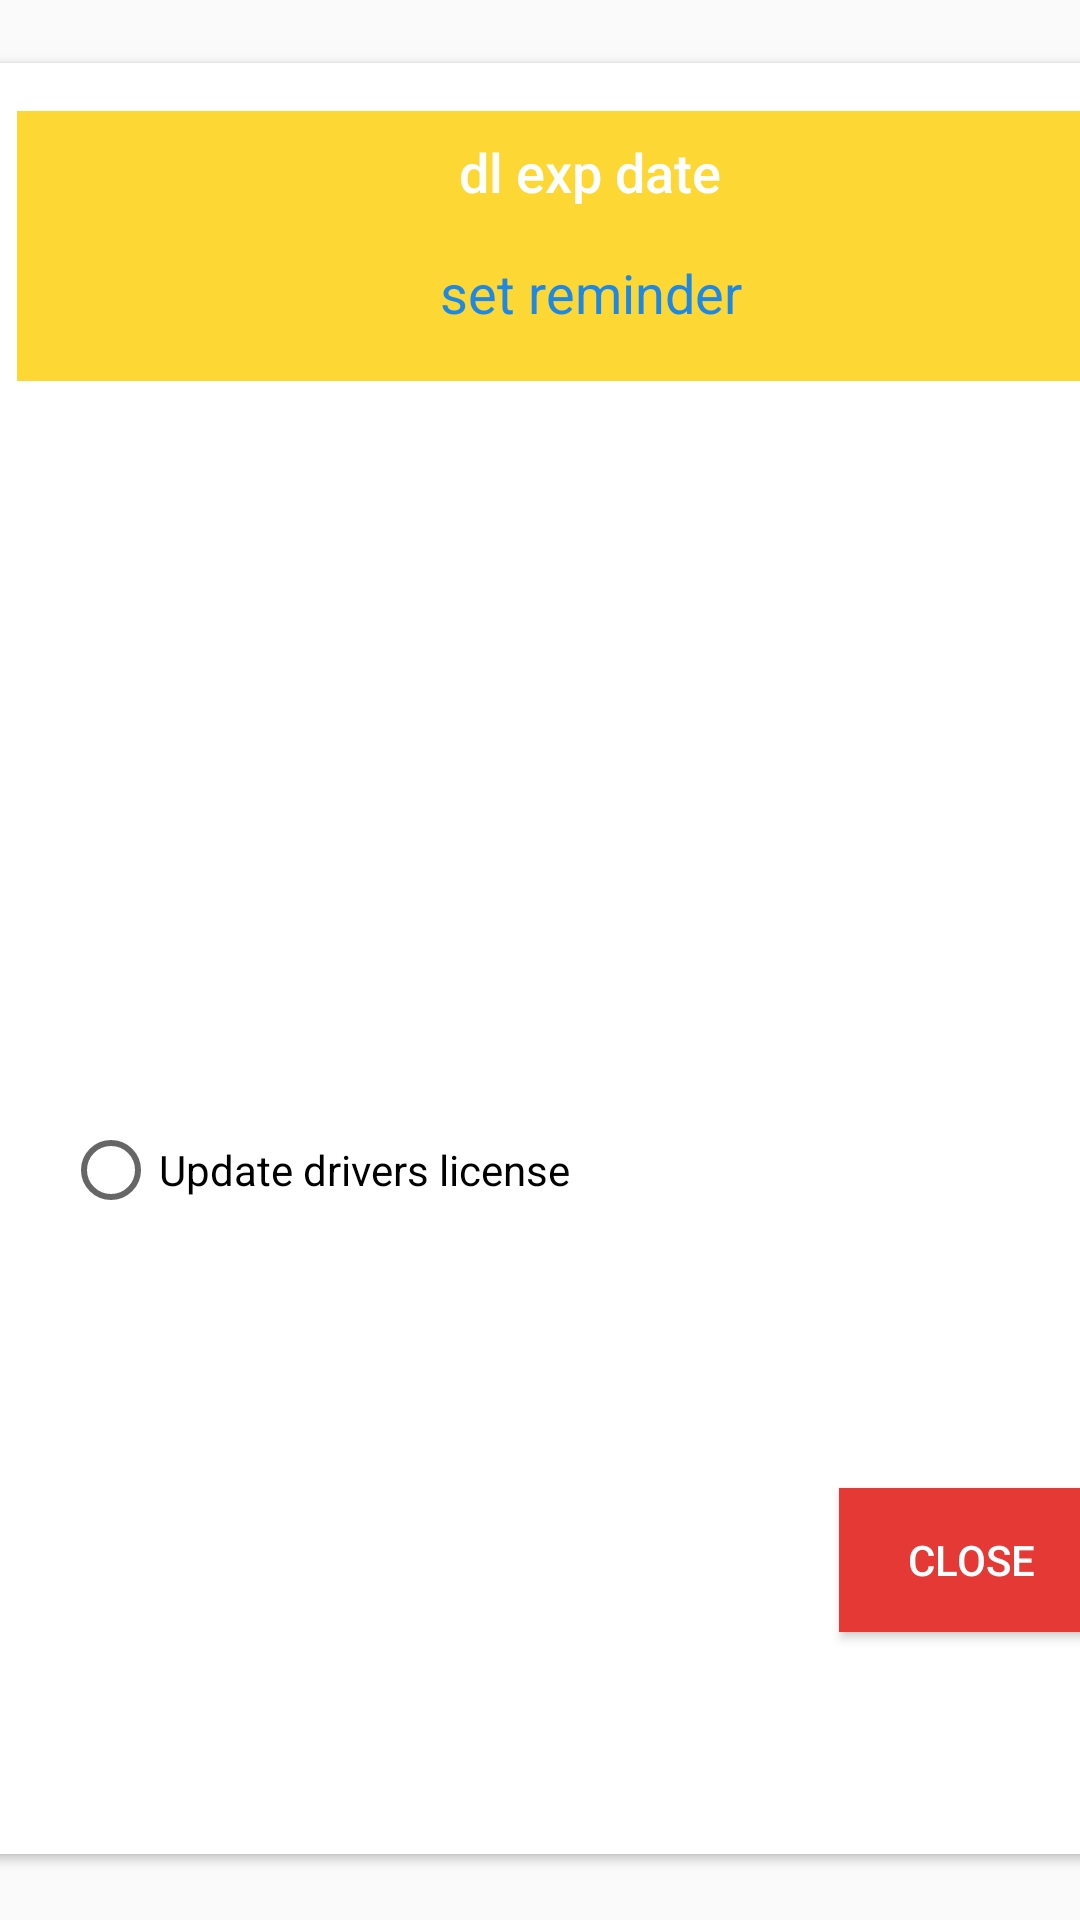

Produce the Android XML layout that renders to this screen, including the resource entries it uses.
<!-- AndroidManifest.xml: application theme AppTheme -->
<!-- res/layout/dl_dialog.xml -->
<?xml version="1.0" encoding="utf-8"?>
<androidx.constraintlayout.widget.ConstraintLayout
    xmlns:android="http://schemas.android.com/apk/res/android"
    xmlns:app="http://schemas.android.com/apk/res-auto"
    xmlns:tools="http://schemas.android.com/tools"
    android:layout_width="match_parent"
    android:layout_height="match_parent">

    <androidx.cardview.widget.CardView
        android:layout_width="398dp"
        android:layout_height="597dp"
        android:layout_marginStart="8dp"
        android:layout_marginTop="16dp"
        android:layout_marginEnd="8dp"
        android:layout_marginBottom="16dp"
        app:layout_constraintBottom_toBottomOf="parent"
        app:layout_constraintEnd_toEndOf="parent"
        app:layout_constraintHorizontal_bias="0.2"
        app:layout_constraintStart_toStartOf="parent"
        app:layout_constraintTop_toTopOf="parent"
        app:layout_constraintVertical_bias="0.44">

        <androidx.constraintlayout.widget.ConstraintLayout
            android:layout_width="match_parent"
            android:layout_height="match_parent">

            <LinearLayout
                android:id="@+id/linearLayout2"
                android:layout_width="match_parent"
                android:layout_height="90dp"
                android:layout_marginStart="8dp"
                android:layout_marginTop="16dp"
                android:layout_marginEnd="8dp"
                android:background="#FDD835"
                android:orientation="vertical"
                app:layout_constraintEnd_toEndOf="parent"
                app:layout_constraintStart_toStartOf="parent"
                app:layout_constraintTop_toTopOf="parent">

                <TextView
                    android:id="@+id/dl_expiry"
                    android:layout_width="match_parent"
                    android:layout_height="wrap_content"
                    android:layout_margin="8dp"
                    android:fontFamily="sans-serif-medium"
                    android:gravity="center"
                    android:text="dl exp date"
                    android:textColor="#FFFFFF"
                    android:textSize="18sp" />

                <TextView
                    android:id="@+id/set_reminder_txt"
                    android:layout_width="match_parent"
                    android:layout_height="wrap_content"
                    android:layout_margin="8dp"
                    android:gravity="center"
                    android:text="set reminder"
                    android:textColor="#1E88E5"
                    android:textSize="18sp" />

            </LinearLayout>

            <ImageView
                android:id="@+id/dl_image"
                android:layout_width="match_parent"
                android:layout_height="199dp"
                android:layout_marginStart="8dp"
                android:layout_marginTop="24dp"
                android:layout_marginEnd="8dp"
                app:layout_constraintEnd_toEndOf="parent"
                app:layout_constraintStart_toStartOf="parent"
                app:layout_constraintTop_toBottomOf="@+id/linearLayout2"
                app:srcCompat="@drawable/user_img" />

            <RadioButton
                android:id="@+id/update_radio_button"
                android:layout_width="wrap_content"
                android:layout_height="wrap_content"
                android:layout_marginStart="16dp"
                android:layout_marginTop="24dp"
                android:text="Update drivers license"
                app:layout_constraintEnd_toEndOf="parent"
                app:layout_constraintHorizontal_bias="0.035"
                app:layout_constraintStart_toStartOf="parent"
                app:layout_constraintTop_toBottomOf="@+id/dl_image" />

            <Button
                android:id="@+id/update_dl"
                android:layout_width="115dp"
                android:layout_height="51dp"
                android:layout_marginStart="24dp"
                android:layout_marginTop="24dp"
                android:background="@drawable/circle_shape2"
                android:text="update"
                android:textColor="#FFFFFF"
                android:visibility="invisible"
                app:layout_constraintStart_toStartOf="parent"
                app:layout_constraintTop_toBottomOf="@+id/date_text" />

            <Button
                android:id="@+id/close_dialog_dl"
                android:layout_width="wrap_content"
                android:layout_height="wrap_content"
                android:layout_marginTop="24dp"
                android:layout_marginEnd="28dp"
                android:background="#E53935"
                android:text="close"
                android:textColor="#FFFFFF"
                app:layout_constraintEnd_toEndOf="parent"
                app:layout_constraintTop_toBottomOf="@+id/date_text" />

            <EditText
                android:id="@+id/date_text"
                android:layout_width="343dp"
                android:layout_height="50dp"
                android:layout_marginStart="8dp"
                android:layout_marginTop="16dp"
                android:layout_marginEnd="8dp"
                android:background="@drawable/circle_shape_border"
                android:ems="10"
                android:hint="select date"
                android:inputType="date"
                android:visibility="invisible"
                app:layout_constraintEnd_toEndOf="parent"
                app:layout_constraintStart_toStartOf="parent"
                app:layout_constraintTop_toBottomOf="@+id/update_radio_button" />
        </androidx.constraintlayout.widget.ConstraintLayout>
    </androidx.cardview.widget.CardView>
</androidx.constraintlayout.widget.ConstraintLayout>
<!-- resources referenced by this layout -->
<resources>
  <!-- drawable circle_shape2 (drawable-v24) -->
  <?xml version="1.0" encoding="utf-8"?>
  <shape xmlns:android="http://schemas.android.com/apk/res/android"
      android:shape="rectangle">
      <solid android:color="@color/colorMain" />
      <corners android:bottomRightRadius="50dp"
          android:bottomLeftRadius="50dp"
          android:topRightRadius="50dp"
          android:topLeftRadius="50dp"/>
  </shape>
  <!-- drawable circle_shape_border (drawable-v24) -->
  <?xml version="1.0" encoding="utf-8"?>
  <shape xmlns:android="http://schemas.android.com/apk/res/android"
      android:shape="rectangle">
      <solid android:color="#ffffff" />
  
      <stroke
          android:width="2dp"
          android:color="@color/colorMain" />
  
      <corners android:bottomRightRadius="5dp"
          android:bottomLeftRadius="5dp"
          android:topRightRadius="5dp"
          android:topLeftRadius="5dp"/>
  
  </shape>
  <style name="AppTheme" parent="Theme.AppCompat.Light.NoActionBar">
          
          <item name="colorPrimary">@color/colorPrimary</item>
          <item name="colorPrimaryDark">#43A047</item>
          <item name="colorAccent">@color/colorAccent</item>
      </style>
  <color name="colorMain">#262A4E</color>
  <color name="colorPrimary">#262A4E</color>
  <color name="colorAccent">#D81B60</color>
</resources>
